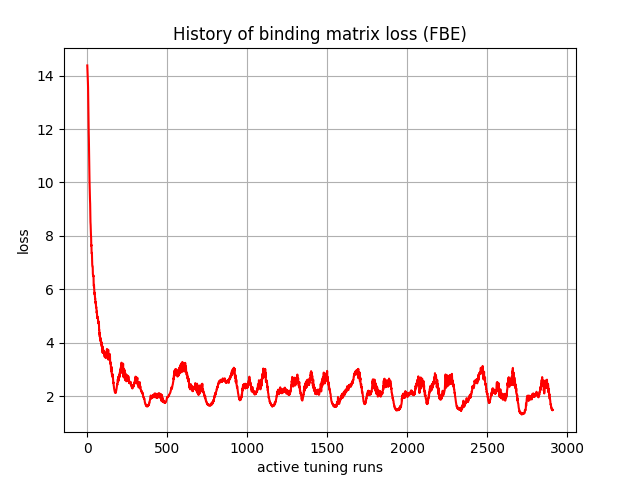

The data file committed next to this chart (first rows):
, 0
0, 14.38
1, 14.24
2, 14.09
3, 13.92
4, 13.75
5, 13.55
6, 13.1
7, 12.7
8, 12.35
9, 11.87
10, 11.62
11, 11.15
12, 10.95
13, 10.5
14, 10.06
15, 9.76
16, 9.443
17, 9.354
18, 9.198
19, 8.694
20, 8.518
21, 8.412
22, 8.165
23, 8.042
24, 7.949
25, 7.633
26, 7.668
27, 7.375
28, 7.341
29, 7.369
30, 7.034
31, 6.922
32, 6.861
33, 6.86
34, 6.845
35, 6.576
36, 6.539
37, 6.539
38, 6.489
39, 6.513
40, 6.204
41, 6.122
42, 6.172
43, 6.069
44, 5.955
45, 5.819
46, 5.882
47, 5.801
48, 5.754
49, 5.657
50, 5.659
51, 5.498
52, 5.539
53, 5.452
54, 5.448
55, 5.323
56, 5.348
57, 5.327
58, 5.225
59, 5.122
... 2,850 more rows
